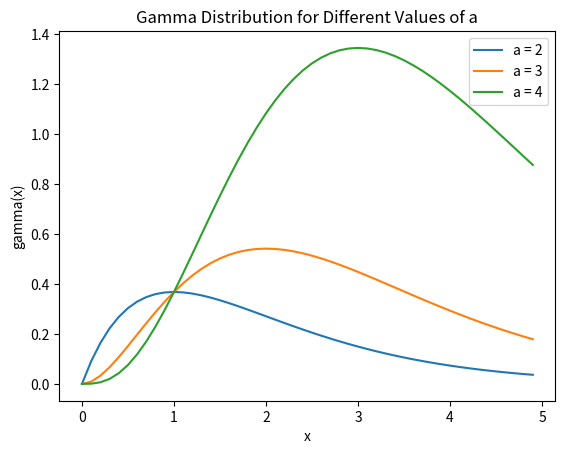

Reproduce this figure in Python.
"""
Name: CP_PS5_Q1.py
[redacted]
Date: October 19, 2023
Description: Finding the value of gamma function for different values of a using 
             the method of Gaussian quadrature.
             
"""

import matplotlib.pyplot as plt
import math 
import numpy as np
from numpy import ones,copy,cos,tan,pi,linspace
import scipy.integrate as integrate

def gamma_integrand(a,x):
    return (x**(a-1))*math.exp(-x)

x_range = np.arange(0, 5, 0.1) 
gamma_2_range = np.empty(shape = (0,)) 
gamma_3_range = np.empty(shape = (0,)) 
gamma_4_range = np.empty(shape = (0,)) 

for i in range(x_range.size):
    gamma2 = gamma_integrand(2, x_range[i])
    gamma3 = gamma_integrand(3, x_range[i])
    gamma4 = gamma_integrand(4, x_range[i])
    gamma_2_range = np.append(gamma_2_range, gamma2)
    gamma_3_range = np.append(gamma_3_range, gamma3)
    gamma_4_range = np.append(gamma_4_range, gamma4)

plt.plot(x_range, gamma_2_range, label = "a = 2")
plt.plot(x_range, gamma_3_range, label = "a = 3")
plt.plot(x_range, gamma_4_range, label = "a = 4")
plt.legend()
plt.xlabel('x')
plt.ylabel("gamma(x)")
plt.title("Gamma Distribution for Different Values of a")

def gamma_integrand_cov(a,x):
    return np.exp((a-1)*np.log(x)-x) 

def gaussxw(N):

    # Initial approximation to roots of the Legendre polynomial
    a = linspace(3,4*N-1,N)/(4*N+2)
    x = cos(pi*a+1/(8*N*N*tan(a)))

    # Find roots using Newton's method
    epsilon = 1e-15
    delta = 1.0
    while delta>epsilon:
        p0 = ones(N,float)
        p1 = copy(x)
        for k in range(1,N):
            p0,p1 = p1,((2*k+1)*x*p1-k*p0)/(k+1)
        dp = (N+1)*(p0-x*p1)/(1-x*x)
        dx = p1/dp
        x -= dx
        delta = max(abs(dx))

    # Calculate the weights
    w = 2*(N+1)*(N+1)/(N*N*(1-x*x)*dp*dp)

    return x,w

#integrating by using the method of Gaussian quadrature 
a = 0 #lower bound for integration after rescaling
b = 1 #upper bound for integration after rescaling 
p = 100 #number of points used for Gaussian quadrature 

#getting the weights and roots
x, w = gaussxw(p)
xp = 0.5*(b-a)*x + 0.5*(b+a)
wp = 0.5*(b-a)*w

#adding to the value of integration for every point 
def gamma(a): 
    integration = 0; 
    for i in range(p):
        z = xp[i]
        integration += wp[i] * gamma_integrand_cov(a, ((a-1)*z)/(1-z)) * (a-1)/((1-z)**2) #rescaling the integral from (0, inf) to (0,1)
    return integration



print()
print("Values for gamma functions: ")
print("gamma(1.5) = ", gamma(1.5))
print("gamma(3) = ", gamma(3))
print("gamma(6) = ", gamma(6))
print("gamma(10) = ", gamma(10))
print()
print("Comparing with the factorials: ")
print("gamma(3) = ", math.factorial(2))
print("gamma(6) = ", math.factorial(5))
print("gamma(10) = ", math.factorial(9))
print()

plt.show()





